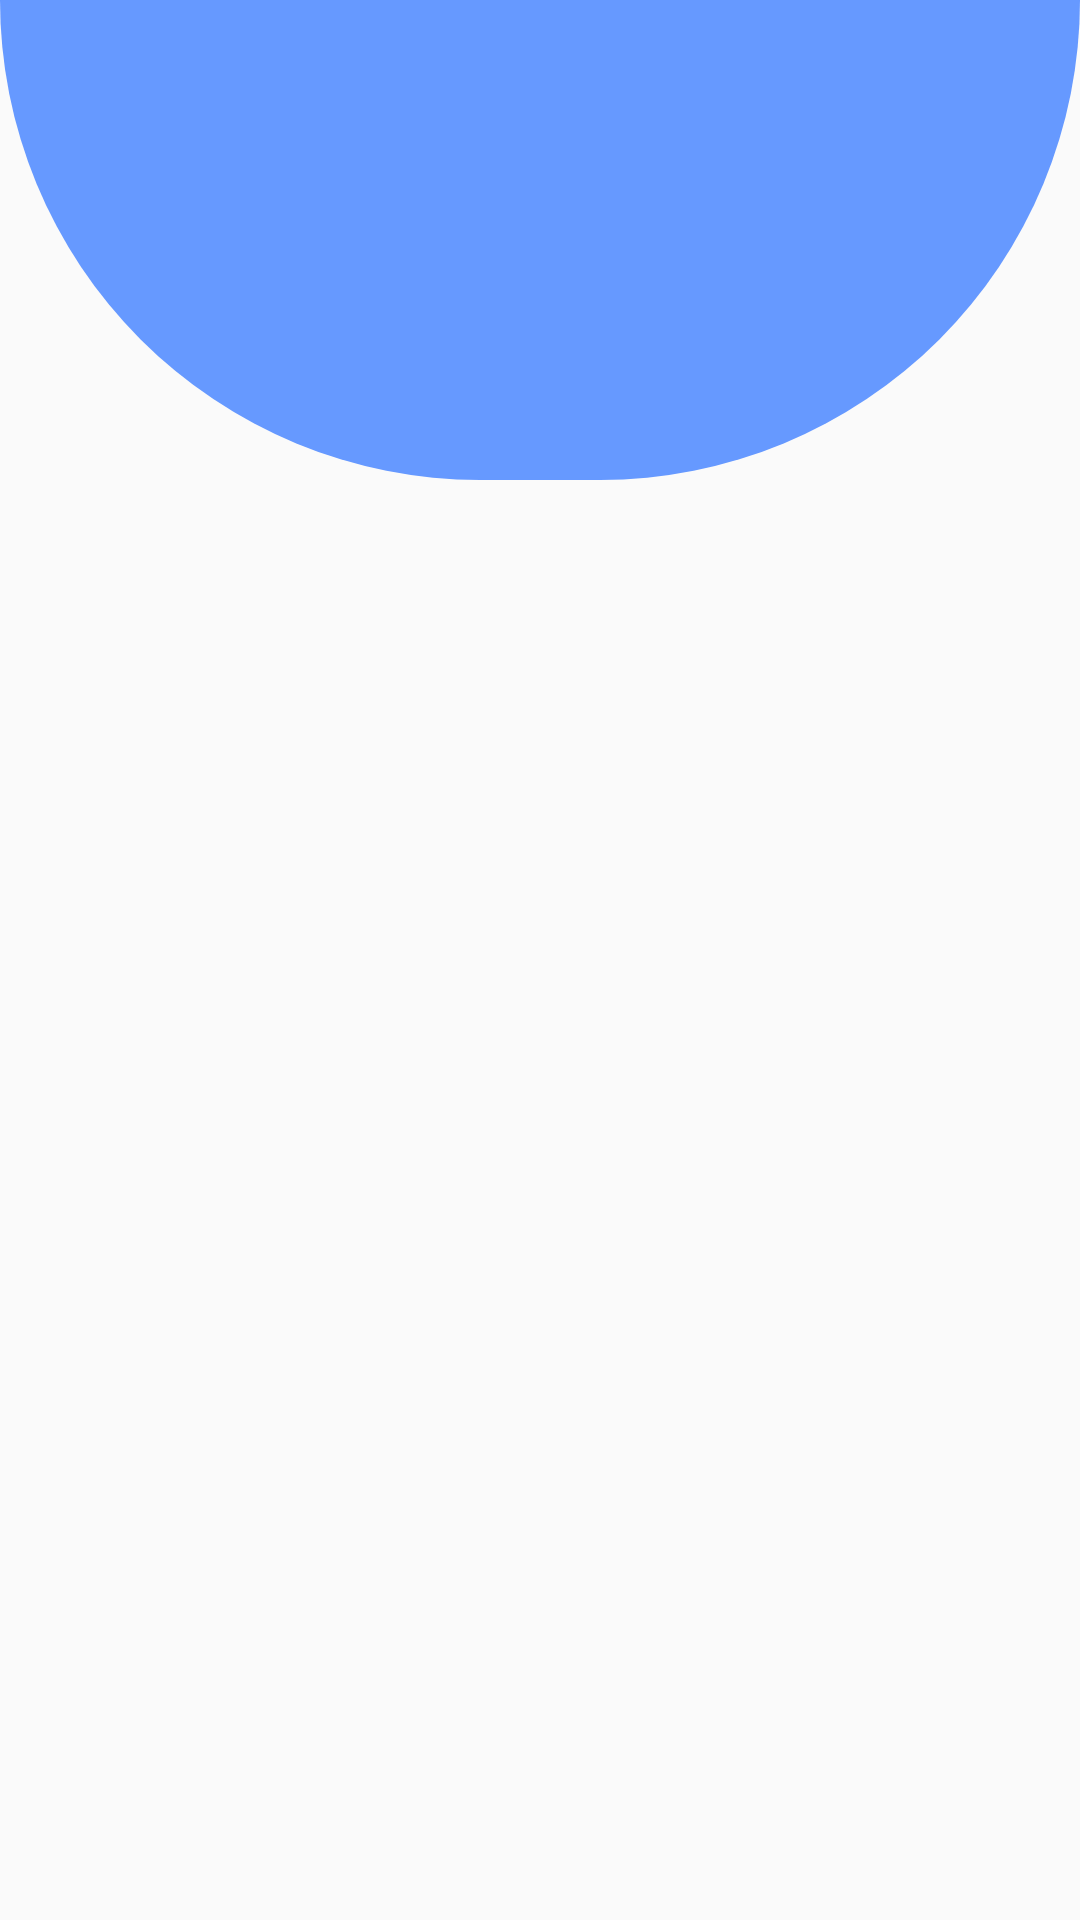

The Android layout XML behind this screen, and the referenced resources:
<!-- AndroidManifest.xml: application theme AppTheme -->
<!-- res/layout/layout_test.xml -->
<?xml version="1.0" encoding="utf-8"?>
<LinearLayout
    xmlns:android="http://schemas.android.com/apk/res/android" android:layout_width="match_parent"
    android:layout_height="match_parent"
    android:orientation="vertical">

    <androidx.constraintlayout.widget.ConstraintLayout
        android:layout_width="match_parent"
        android:layout_height="wrap_content"
        android:background="@drawable/header_background"
        android:layout_weight="1"
        />

    <GridLayout
        android:layout_width="match_parent"
        android:layout_height="wrap_content"
        android:layout_weight="3"
        >

    </GridLayout>
</LinearLayout>
<!-- resources referenced by this layout -->
<resources>
  <!-- drawable header_background (drawable) -->
  <?xml version="1.0" encoding="utf-8"?>
  <selector xmlns:android="http://schemas.android.com/apk/res/android">
      <item>
          <shape android:shape="rectangle">
              <solid android:color="#6699ff"/>
              
              <corners android:bottomLeftRadius="360dp" android:bottomRightRadius="360dp"/>
  
  
          </shape>
      </item>
  </selector>
  <style name="AppTheme" parent="Theme.AppCompat.Light.DarkActionBar">
          
          <item name="colorPrimary">@android:color/holo_green_dark</item>
          <item name="colorPrimaryDark">@android:color/secondary_text_light</item>
          <item name="colorAccent">@android:color/holo_green_dark</item>
      </style>
</resources>
